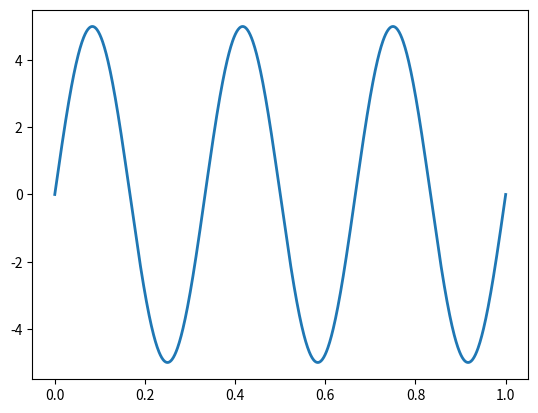
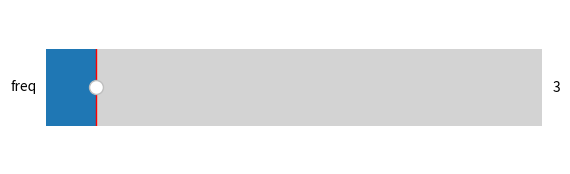

Python code for these plots, in order:
"""
================
Multiple Figures
================

Test case for putting multiple figures into sphinx gallery.

The playback file was generated using:
``record_file("multifig.py", ["slider_fig", "fig"])``

"""
import numpy as np
import matplotlib.pyplot as plt
from matplotlib.widgets import Slider

# The parametrized function to be plotted
def f(t, amplitude, frequency):
    return amplitude * np.sin(2 * np.pi * frequency * t)


t = np.linspace(0, 1, 1000)

# Define initial parameters
init_amplitude = 5
init_frequency = 3

# Create the figure and the line that we will manipulate
fig, ax = plt.subplots()
(line,) = plt.plot(t, f(t, init_amplitude, init_frequency), lw=2)


# The function to be called anytime a slider's value changes
def update(val):
    line.set_ydata(f(t, 5, val))
    fig.canvas.draw_idle()


slider_fig, s_ax = plt.subplots(figsize=(6.4, 2))
slider = Slider(s_ax, "freq", 0, 30, valinit=3)
slider.on_changed(update)
plt.show()
